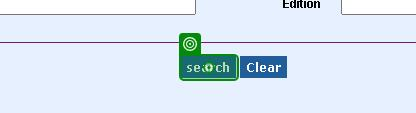
Workflow: Main

Step 1: click on the text box in window 'Loyola-ICAM College of Engineering and Technology' (chrome.exe)

Step 2: check the text box in window 'Loyola-ICAM College of Engineering and Technology' (chrome.exe) (same screen as step 1)
